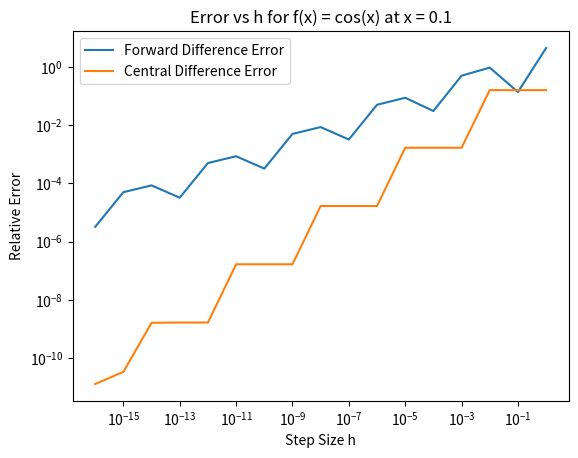
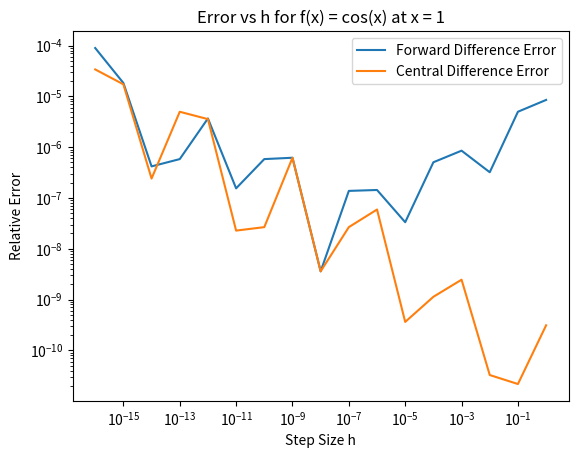
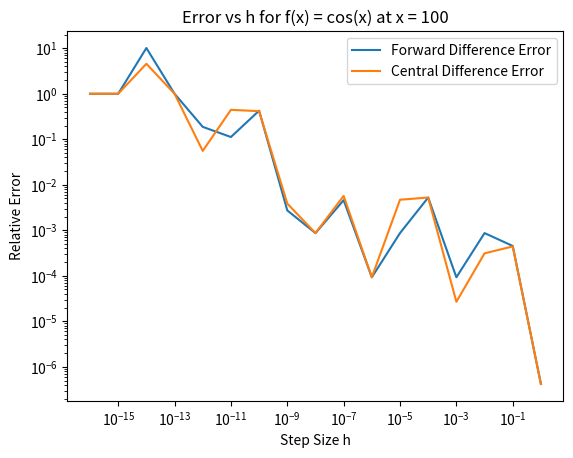
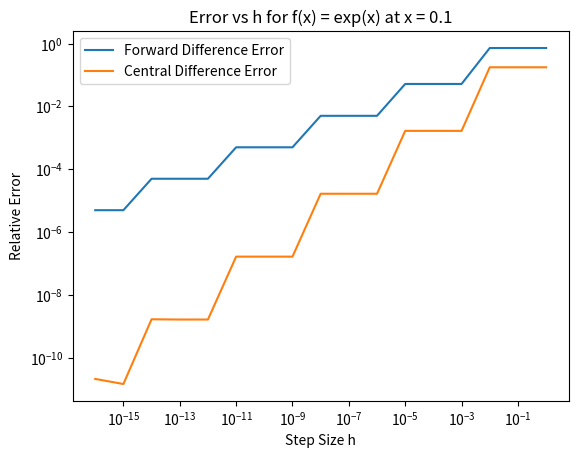
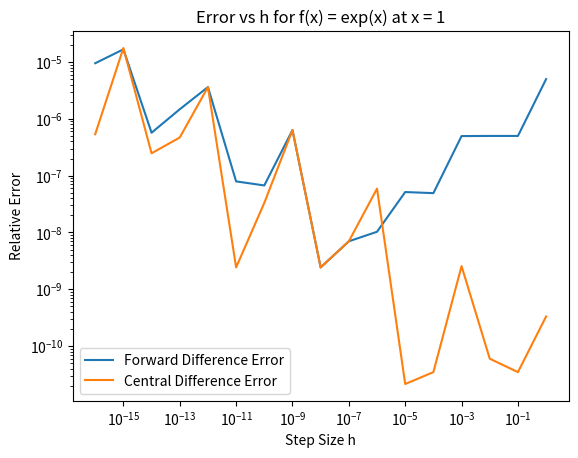
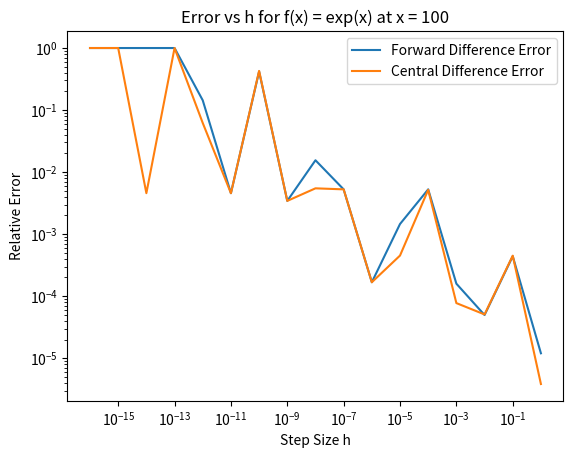

Write Python code to recreate these figures, in order.
import numpy as np
import matplotlib.pyplot as plt

# Define forward difference function
def fd(f, x, h):
    return (f(x + h) - f(x)) / h

# Define central difference function
def cd(f, x, h):
    return (f(x + h) - f(x - h)) / (2 * h)

# Define true derivative of cos(x)
def td_cos(x):
    return -np.sin(x)

# Define true derivative of exp(x)
def td_exp(x):
    return np.exp(x)

# Define cos(x) function
def f_cos(x):
    return np.cos(x)

# Define exp(x) function
def f_exp(x):
    return np.exp(x)

# Given x values
x_vals = [0.1, 1, 100]
h_vals = []

fe_cos = []  #Forward Difference Error of cosine
ce_cos = []  #Central Difference Error of cosine
fe_exp = []  #Forward Difference Error of exponential
ce_exp = []  #Central Difference Error of exponential

h = 1
while h >= 1e-16:
    h_vals.append(h)
    for x in x_vals:
        # Calculate forward and central derivative for cos(x)
        fd_cos = fd(f_cos, x, h)
        cd_cos = cd(f_cos, x, h)
        td_cos_val = td_cos(x)
        #Calculate the relative error: divide absolute error by the absolute value
        fe_cos_val = np.abs((fd_cos - td_cos_val) / td_cos_val) 
        # if td_cos_val != 0 else 0    #must check if the denominator is zero
        ce_cos_val = np.abs((cd_cos - td_cos_val) / td_cos_val) 
        # if td_cos_val != 0 else 0    #must check if the denominator is zero

        # Calculate forward and central derivative for exp(x)
        fd_exp = fd(f_exp, x, h)
        cd_exp = cd(f_exp, x, h)
        td_exp_val = td_exp(x)
        fe_exp_val = np.abs((fd_exp - td_exp_val) / td_exp_val) 
        # if td_exp_val != 0 else 0    #must check if the denominator is zero
        ce_exp_val = np.abs((cd_exp - td_exp_val) / td_exp_val) 
        # if td_exp_val != 0 else 0    #must check if the denominator is zero

        fe_cos.append(fe_cos_val)
        ce_cos.append(ce_cos_val)
        fe_exp.append(fe_exp_val)
        ce_exp.append(ce_exp_val)

    h /= 10


#change lists into arrays and reshape as a 2D array
h_vals = np.array(h_vals)
print(fe_cos)
fe_cos = np.array(fe_cos).reshape(len(x_vals), -1)
print(fe_cos)
ce_cos = np.array(ce_cos).reshape(len(x_vals), -1)
fe_exp = np.array(fe_exp).reshape(len(x_vals), -1)
ce_exp = np.array(ce_exp).reshape(len(x_vals), -1)

# Plot error for cos(x)
for i, x in enumerate(x_vals):  
    plt.figure()
    plt.loglog(h_vals, fe_cos[i], label='Forward Difference Error')    #index i of fe_cos corresponding to the error of ith x_value 
    plt.loglog(h_vals, ce_cos[i], label='Central Difference Error')    #index i of ce_cos corresponding to the error of ith x_value 
    plt.xlabel('Step Size h')
    plt.ylabel('Relative Error')
    plt.title(f'Error vs h for f(x) = cos(x) at x = {x}')
    plt.legend()    #add legend
    plt.show()

# Plot error for exp(x)
for i, x in enumerate(x_vals):
    plt.figure()
    plt.loglog(h_vals, fe_exp[i], label='Forward Difference Error')    #index i of fe_exp corresponding to error of the ith x_value
    plt.loglog(h_vals, ce_exp[i], label='Central Difference Error')    #index i of fe_exp corresponding to error of the ith x_value
    plt.xlabel('Step Size h')
    plt.ylabel('Relative Error')
    plt.title(f'Error vs h for f(x) = exp(x) at x = {x}')
    plt.legend()    #add legend
    plt.show()
